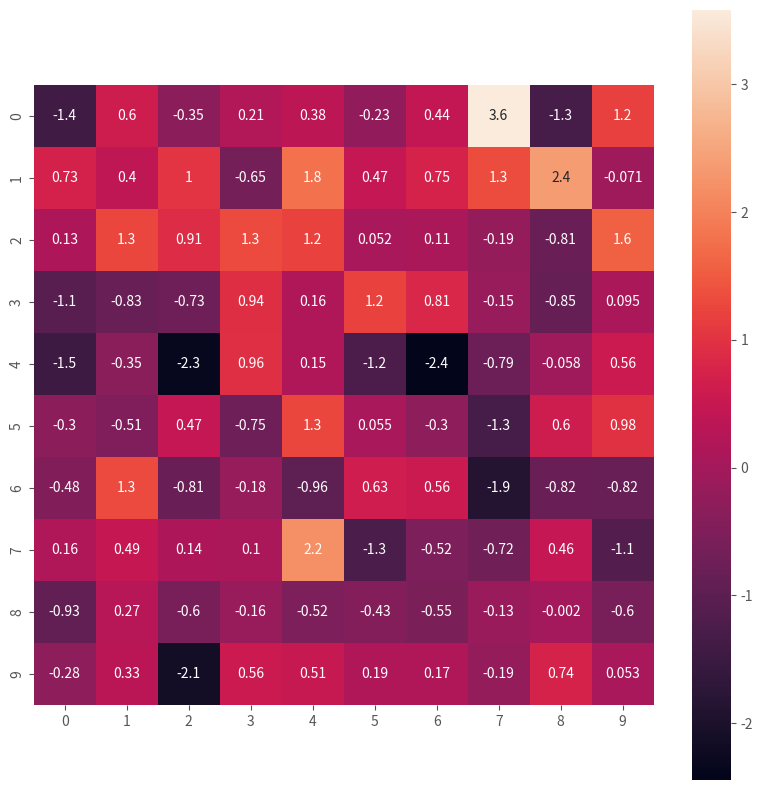

This chart was generated by the following Python code: (Note: this script raises an exception after producing the figure.)
# 載入需要的套件
import os
import numpy as np
import pandas as pd
import matplotlib.pyplot as plt
import seaborn as sns # 另一個繪圖-樣式套件
plt.style.use('ggplot')

# 忽略警告訊息
import warnings
warnings.filterwarnings('ignore')

#1
"""
Your Code Here
"""
matrix = np.random.randn(10 * 10).reshape((10, 10))
plt.figure(figsize=(10,10))
"""
Your Code Here
"""
sns.heatmap(matrix.round(3),square=True,annot=True)
plt.show()

#2
nrow = 1000
ncol = 3
"""
Your Code Here
"""
matrix = np.random.randn(nrow * ncol).reshape((nrow, ncol))

# 隨機給予 0, 1, 2 三種標籤
indice = np.random.choice([0,1,2], size=nrow)
plot_data = pd.DataFrame(matrix, indice).reset_index()

# 繪製 seborn 進階 Heatmap
grid = sns.PairGrid(data = plot_data, size = 3, diag_sharey=False, 
                    hue = 'index', vars = [x for x in list(plot_data.columns) if x != 'index'])
"""
Your Code Here
Please replace "..." to correct plot function
"""
grid.map_upper(plt.scatter , alpha = 0.2)
grid.map_diag(sns.kdeplot )
grid.map_lower(sns.kdeplot , cmap = plt.cm.OrRd_r)

plt.show()

#3
nrow = 1000
ncol = 3
"""
Your Code Here
"""
matrix = np.random.randn(nrow * ncol).reshape((nrow, ncol))

# 隨機給予 0, 1, 2 三種標籤
indice = np.random.choice([0,1,2], size=nrow)
plot_data = pd.DataFrame(matrix, indice).reset_index()

# 繪製 seborn 進階 Heatmap
grid = sns.PairGrid(data = plot_data, size = 3, diag_sharey=False,
                    hue = 'index', vars = [x for x in list(plot_data.columns) if x != 'index'])
"""
Your Code Here
Please replace "..." to correct plot function
"""
grid.map_upper(plt.scatter , alpha = 0.2)
grid.map_diag(sns.kdeplot )
grid.map_lower(sns.kdeplot , cmap = plt.cm.OrRd_r)

plt.show()